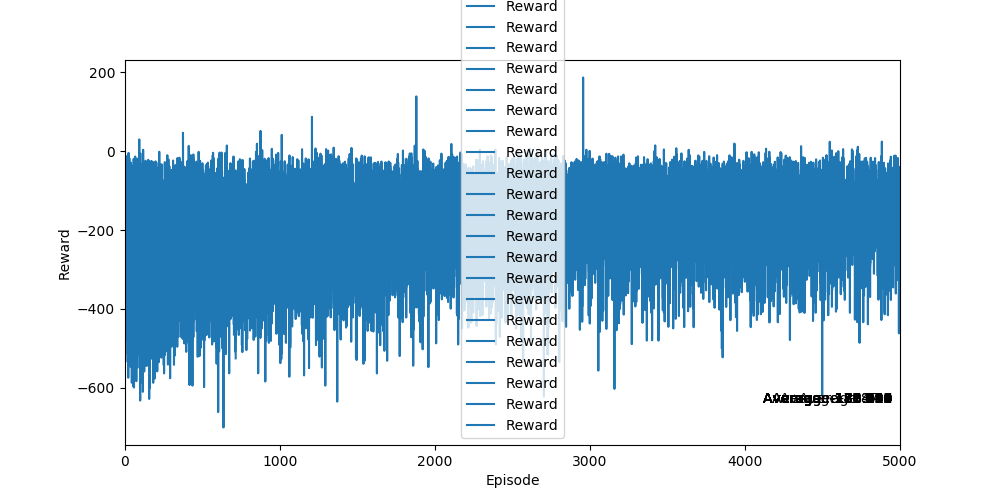

Source data for this figure (header and first rows):
Ep, Ep_r
0, -158.8
1, -175.5
2, -197.8
3, -170.5
4, -181.5
5, -203.3
6, -175
7, -204.4
8, -192
9, -200.8
10, -168.4
11, -55.61
12, -180.1
13, -192.6
14, -127.9
15, -193.1
16, -236.4
17, -157.7
18, -249.3
19, -184.4
20, -196.7
21, -127.7
22, -233.4
23, -202.5
24, -193.2
25, -175.2
26, -180.6
27, -170.1
28, -229.8
29, -178
30, -168.4
31, -127.9
32, -138.9
33, -168.2
34, -186.4
35, -184
36, -188.3
37, -183.3
38, -177.4
39, -194.2
40, -218.8
41, -184.8
42, -136.8
43, -216.8
44, -178
45, -212.2
46, -188.1
47, -224.7
48, -165.4
49, -227.1
50, -172.9
51, -159.3
52, -174.3
53, -182.3
54, -150.1
55, -240.1
56, -194.8
57, -171.5
58, -199.5
59, -217.4
... 40 more rows
